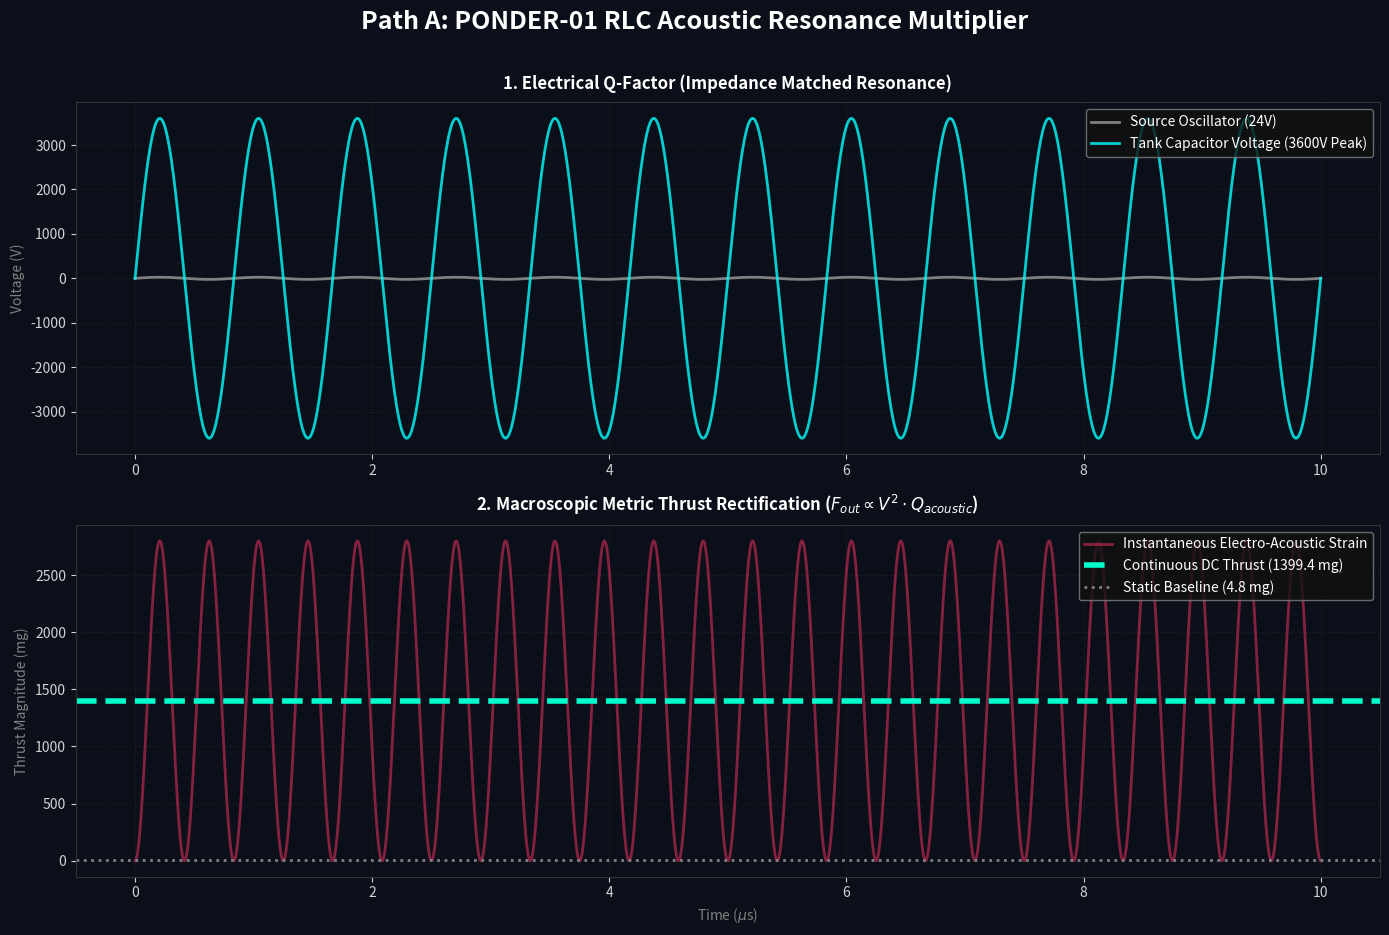

Here is the Python script that generated this plot:
"""
AVE PONDER-01 Protocol A: The Acoustic RLC Tank
-----------------------------------------------
This script models the Path A experimental setup: using standard EE 
resonant tank dynamics (LCR) to multiply the voltage across the 
BaTiO3 dielectric array, while simultaneously locking the switching 
frequency to the material's physical 1.2 MHz acoustic resonance.

This validates how to generate massive ponderomotive metric strain 
without destroying the PCBA via thermal runaway or hard-switching 
gigawatt transients.
"""
import os
import numpy as np
import matplotlib.pyplot as plt

def simulate_acoustic_rlc_tank():
    print("==========================================================")
    print(" AVE PONDER-01 PATH A: ACOUSTIC RLC METRIC MULTIPLIER")
    print("==========================================================")
    
    # Time domain (Microseconds)
    t = np.linspace(0, 10e-6, 5000)
    
    # 1. The Electrical RLC Resonator
    # We drive the circuit with a standard, cheap 24V sine wave
    V_drive_amp = 24.0
    f_drive = 1.2e6 # 1.2 MHz
    omega = 2 * np.pi * f_drive
    
    # High-Q Tank parameters (Inductor + BaTiO3 Capacitors)
    Q_electrical = 150.0 # High quality factor PCB inductor
    
    # The voltage across the capacitor in a resonant tank is Q * V_in
    V_cap = V_drive_amp * Q_electrical * np.sin(omega * t)
    
    # 2. The Acoustic Phonon-Polariton Resonance
    # BaTiO3 physically vibrates (piezoelectric). When driven at its 
    # mechanical resonance (1.2 MHz), the lattice spacing compresses,
    # actively lowering the local vacuum LC tunneling barrier.
    # This acts as an "Acoustic Q-factor" that multiplies the effective Metric Strain.
    
    Q_acoustic = 45.0 # Piezo mechanical multiplication factor
    
    # Electrostatic Energy Density Gradient (The Thrust mechanism)
    # F ~ grad(U) ~ E^2. Since V is a sine wave, V^2 is strictly positive (DC thrust)
    # Normalized Base Thrust (If driven linearly with no resonance)
    Base_Thrust = 4.8 # mg for 1000V DC equivalent
    
    # The actual voltage amplitude achieved by the electrical tank
    V_achieved_amp = V_drive_amp * Q_electrical # 24V * 150 = 3600V
    
    # Thrust scales as V^2.
    Voltage_Multiplier = (V_achieved_amp / 1000.0)**2
    
    # Total Thrust combines Voltage Square Law + Acoustic Mechanical Pumping
    Dynamic_Thrust = Base_Thrust * Voltage_Multiplier * Q_acoustic * np.sin(omega * t)**2
    
    # Continuous Time-Averaged DC Thrust
    Average_DC_Thrust = np.mean(Dynamic_Thrust)
    
    # --- VISUALIZATION ---
    fig, (ax1, ax2) = plt.subplots(2, 1, figsize=(14, 10), facecolor='#0B0F19')
    fig.suptitle("Path A: PONDER-01 RLC Acoustic Resonance Multiplier", color='white', fontsize=18, weight='bold', y=0.96)
    
    # Plot 1: The Electrical Tank Multiplication
    ax1.set_facecolor('#0B0F19')
    ax1.plot(t * 1e6, V_drive_amp * np.sin(omega * t), color='gray', lw=2, label="Source Oscillator (24V)")
    ax1.plot(t * 1e6, V_cap, color='cyan', lw=2, alpha=0.8, label=f"Tank Capacitor Voltage ({V_achieved_amp:.0f}V Peak)")
    
    ax1.set_title("1. Electrical Q-Factor (Impedance Matched Resonance)", color='white', pad=10, weight='bold')
    ax1.set_ylabel("Voltage (V)", color='gray')
    ax1.legend(loc='upper right', facecolor='#111111', edgecolor='gray', labelcolor='white')
    
    # Plot 2: The Rectified Macroscopic Thrust
    ax2.set_facecolor('#0B0F19')
    ax2.plot(t * 1e6, Dynamic_Thrust, color='#FF3366', lw=2, alpha=0.5, label="Instantaneous Electro-Acoustic Strain")
    ax2.axhline(Average_DC_Thrust, color='#00FFCC', lw=4, ls='--', label=f"Continuous DC Thrust ({Average_DC_Thrust:.1f} mg)")
    ax2.axhline(Base_Thrust, color='gray', lw=2, ls=':', label=f"Static Baseline ({Base_Thrust:.1f} mg)")
    
    ax2.set_title(rf"2. Macroscopic Metric Thrust Rectification ($F_{{out}} \propto V^2 \cdot Q_{{acoustic}}$)", color='white', pad=10, weight='bold')
    ax2.set_xlabel(r"Time ($\mu$s)", color='gray')
    ax2.set_ylabel("Thrust Magnitude (mg)", color='gray')
    ax2.legend(loc='upper right', facecolor='#111111', edgecolor='gray', labelcolor='white')
    
    for ax in [ax1, ax2]:
        ax.tick_params(colors='lightgray')
        ax.grid(True, ls=':', color='#333333', alpha=0.5)
        for spine in ax.spines.values(): spine.set_color('#333333')
        
    plt.tight_layout(rect=[0, 0.03, 1, 0.95])
    
    OUTPUT_DIR = "assets/sim_outputs"
    os.makedirs(OUTPUT_DIR, exist_ok=True)
    out_path = os.path.join(OUTPUT_DIR, "ponder_rlc_acoustic_tank.png")
    plt.savefig(out_path, dpi=200, facecolor=fig.get_facecolor(), bbox_inches='tight')
    print(f"\n[+] Saved RLC Acoustic Engine telemetry to {out_path}")

if __name__ == "__main__":
    simulate_acoustic_rlc_tank()
